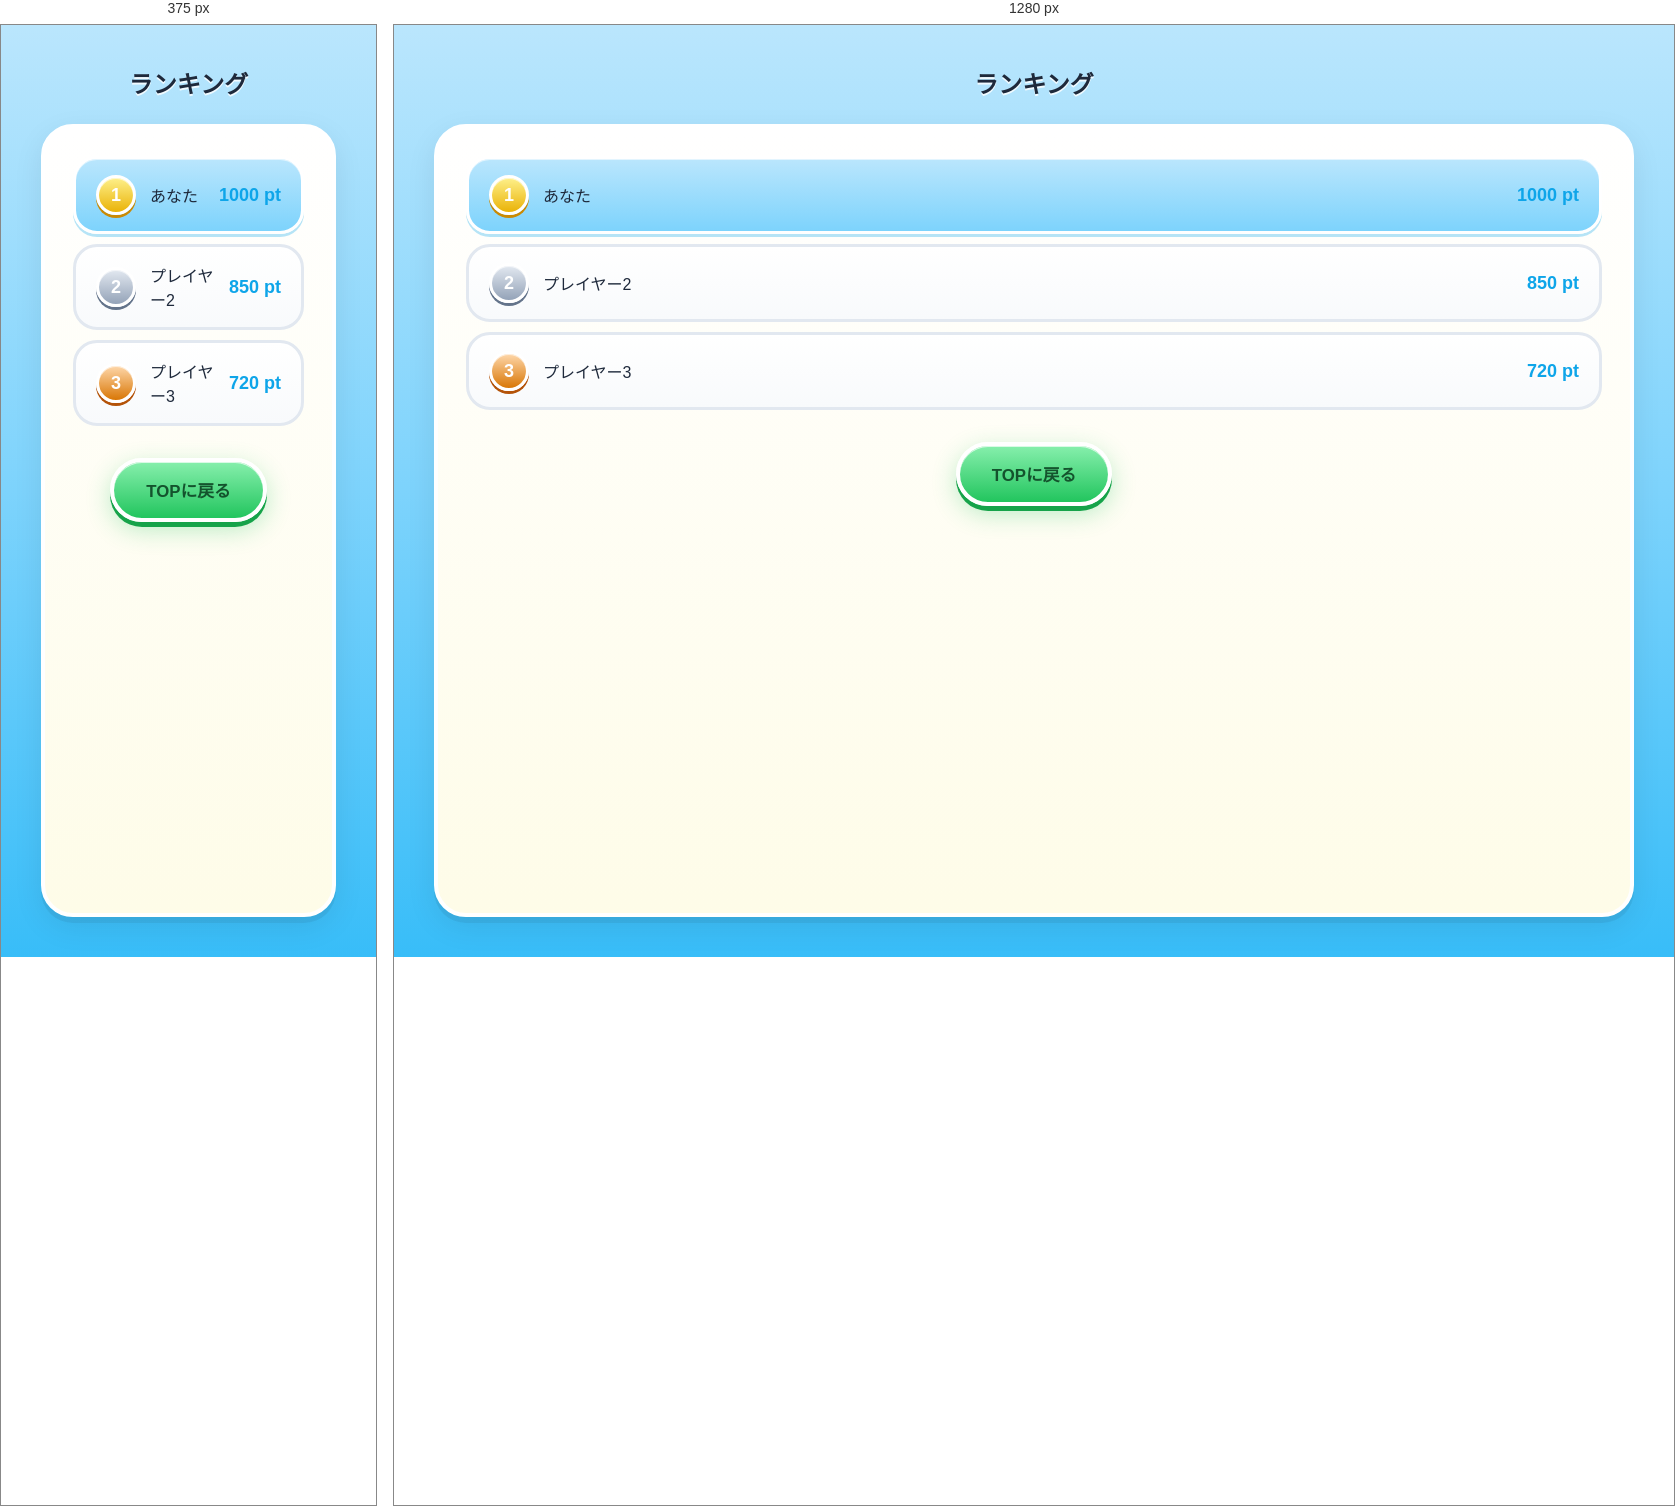
Rendered at 375 px and 1280 px, left to right.

<!-- file: ranking.html -->
<!DOCTYPE html>
<html lang="ja">
<head>
  <meta charset="UTF-8">
  <meta name="viewport" content="width=device-width, initial-scale=1.0">
  <title>学習アプリ - ランキング</title>
  <link rel="stylesheet" href="css/main.css">
</head>
<body>
  <main class="ranking-page">
    <header class="ranking-header">
      <h1 class="ranking-title">ランキング</h1>
    </header>

    <div class="ranking-content">
      <ul class="ranking-list" id="rankingList">
        <li class="ranking-item top3 is-player" data-rank="1">
          <span class="ranking-rank rank-1">1</span>
          <span class="ranking-name">あなた</span>
          <span class="ranking-score">1000 pt</span>
        </li>
        <li class="ranking-item top3" data-rank="2">
          <span class="ranking-rank rank-2">2</span>
          <span class="ranking-name">プレイヤー2</span>
          <span class="ranking-score">850 pt</span>
        </li>
        <li class="ranking-item top3" data-rank="3">
          <span class="ranking-rank rank-3">3</span>
          <span class="ranking-name">プレイヤー3</span>
          <span class="ranking-score">720 pt</span>
        </li>
      </ul>

      <div class="ranking-actions">
        <a href="index.html" class="btn-top">TOPに戻る</a>
      </div>
    </div>
  </main>

  <script src="https://cdn.jsdelivr.net/npm/gsap@3.14.2/dist/gsap.min.js"></script>
  <script src="js/ranking.js"></script>
</body>
</html>


/* @media block from main.css */
@media (min-width: 400px) {
  .problem-title {
    font-size: 1.25rem;
  }
  .problem-quit-btn {
    padding: 10px 18px;
    font-size: 0.9rem;
  }
  .life-display {
    gap: 8px;
  }
  .life-heart {
    width: 36px;
    height: 36px;
  }
}